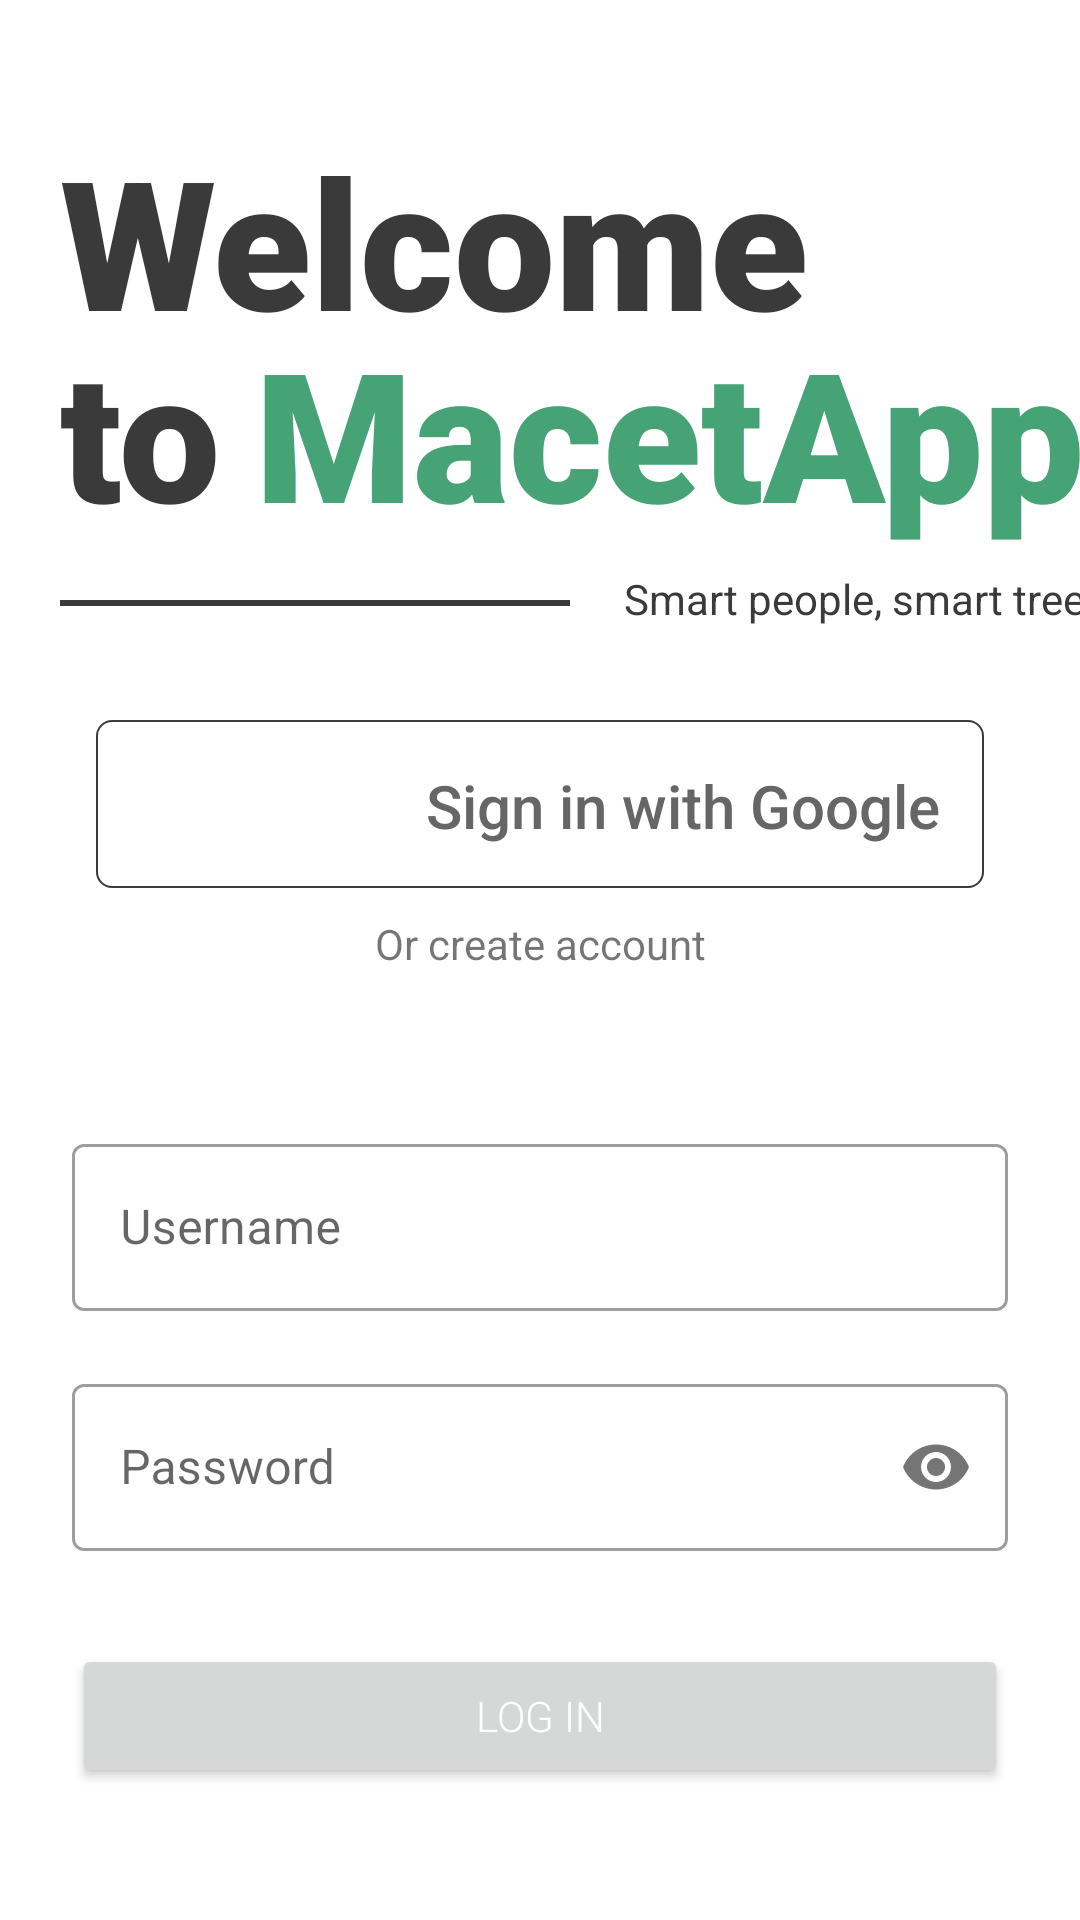

Write the Android layout XML for this screen, with the resource values it uses.
<!-- AndroidManifest.xml: application theme Theme.MacetApp -->
<!-- res/layout/activity_login.xml -->
<?xml version="1.0" encoding="utf-8"?>
<androidx.constraintlayout.widget.ConstraintLayout xmlns:android="http://schemas.android.com/apk/res/android"
    xmlns:app="http://schemas.android.com/apk/res-auto"
    xmlns:tools="http://schemas.android.com/tools"
    android:layout_width="match_parent"
    android:layout_height="match_parent"
    tools:context=".Login"
    android:orientation="vertical"
    android:background="#fff"
    tools:ignore="ExtraText">

    <TextView
        android:id="@+id/macetapp"
        android:layout_width="wrap_content"
        android:layout_height="wrap_content"
        android:layout_marginStart="85dp"
        android:layout_marginTop="104dp"
        android:fontFamily="sans-serif-black"
        android:text="@string/macetapp"
        android:textColor="#46A376"
        android:textSize="60sp"
        app:layout_constraintStart_toStartOf="parent"
        app:layout_constraintTop_toTopOf="parent" />

    <TextView
        android:id="@+id/slogan"
        android:layout_width="176dp"
        android:layout_height="20dp"
        android:layout_marginStart="208dp"
        android:layout_marginTop="190dp"
        android:text="@string/smart_people_smart_trees"
        android:textColor="#3A3A3A"
        app:layout_constraintStart_toStartOf="parent"
        app:layout_constraintTop_toTopOf="parent" />

    <TextView
        android:id="@+id/welcome"
        android:layout_width="wrap_content"
        android:layout_height="wrap_content"
        android:layout_marginStart="20dp"
        android:layout_marginTop="40dp"
        android:fontFamily="sans-serif-black"
        android:text="@string/welcome"
        android:textColor="#3A3A3A"
        android:textSize="60sp"
        app:layout_constraintStart_toStartOf="parent"
        app:layout_constraintTop_toTopOf="parent" />

    <TextView
        android:id="@+id/to"
        android:layout_width="wrap_content"
        android:layout_height="wrap_content"
        android:layout_marginStart="20dp"
        android:layout_marginTop="104dp"
        android:fontFamily="sans-serif-black"
        android:text="@string/to"
        android:textColor="#3A3A3A"
        android:textSize="60sp"
        app:layout_constraintStart_toStartOf="parent"
        app:layout_constraintTop_toTopOf="parent" />

    <TextView
        android:id="@+id/point"
        android:layout_width="wrap_content"
        android:layout_height="wrap_content"
        android:layout_marginStart="361dp"
        android:layout_marginTop="104dp"
        android:fontFamily="sans-serif-black"
        android:text="@string/point"
        android:textColor="#3a3a3a"
        android:textSize="60sp"
        app:layout_constraintStart_toStartOf="parent"
        app:layout_constraintTop_toTopOf="parent" />

    <View
        android:id="@+id/viewLine"
        android:layout_width="170dp"
        android:layout_height="2dp"
        android:layout_marginStart="20dp"
        android:layout_marginTop="200dp"
        android:background="#3A3A3A"
        app:layout_constraintStart_toStartOf="parent"
        app:layout_constraintTop_toTopOf="parent" />


    <Button
        android:id="@+id/login_btn"
        android:layout_width="match_parent"
        android:layout_height="wrap_content"
        android:layout_marginStart="24dp"
        android:layout_marginTop="548dp"
        android:layout_marginEnd="24dp"
        android:fontFamily="sans-serif-light"
        android:text="@string/log_in"
        android:textColor="#FFFFFF"
        app:layout_constraintEnd_toEndOf="parent"
        app:layout_constraintHorizontal_bias="0.0"
        app:layout_constraintStart_toStartOf="parent"
        app:layout_constraintTop_toTopOf="parent" />

    <com.google.android.material.textfield.TextInputLayout
        android:id="@+id/password"
        style="@style/Widget.MaterialComponents.TextInputLayout.OutlinedBox"
        android:layout_width="match_parent"
        android:layout_height="wrap_content"
        android:layout_marginStart="24dp"
        android:layout_marginTop="456dp"
        android:layout_marginEnd="24dp"
        android:hint="@string/password"
        app:layout_constraintEnd_toEndOf="parent"
        app:layout_constraintHorizontal_bias="0.0"
        app:layout_constraintStart_toStartOf="parent"
        app:layout_constraintTop_toTopOf="parent"
        app:passwordToggleEnabled="true">

        <com.google.android.material.textfield.TextInputEditText
            android:layout_width="match_parent"
            android:layout_height="wrap_content"
            android:inputType="textPassword">

        </com.google.android.material.textfield.TextInputEditText>

    </com.google.android.material.textfield.TextInputLayout>

    <com.google.android.material.textfield.TextInputLayout
        android:id="@+id/username"
        style="@style/Widget.MaterialComponents.TextInputLayout.OutlinedBox"
        android:layout_width="match_parent"
        android:layout_height="wrap_content"
        android:layout_marginStart="24dp"
        android:layout_marginTop="376dp"
        android:layout_marginEnd="24dp"
        android:hint="@string/username"
        app:layout_constraintEnd_toEndOf="parent"
        app:layout_constraintHorizontal_bias="0.0"
        app:layout_constraintStart_toStartOf="parent"
        app:layout_constraintTop_toTopOf="parent">

        <com.google.android.material.textfield.TextInputEditText
            android:layout_width="match_parent"
            android:layout_height="wrap_content">

        </com.google.android.material.textfield.TextInputEditText>

    </com.google.android.material.textfield.TextInputLayout>

    <View
        android:id="@+id/viewRectangle"
        style="@android:style/Widget.Holo.Button.Borderless"
        android:layout_width="match_parent"
        android:layout_height="56dp"
        android:layout_marginStart="32dp"
        android:layout_marginTop="240dp"
        android:layout_marginEnd="32dp"
        android:background="@drawable/rectangle"
        android:clickable="true"
        app:layout_constraintEnd_toEndOf="parent"
        app:layout_constraintStart_toStartOf="parent"
        app:layout_constraintTop_toTopOf="parent"
        android:focusable="true" />

    <TextView
        android:id="@+id/sign_google"
        android:layout_width="wrap_content"
        android:layout_height="wrap_content"
        android:layout_marginStart="142dp"
        android:layout_marginTop="255dp"
        android:fontFamily="sans-serif-medium"
        android:text="@string/sign_in_with_google"
        android:textColor="#676666"
        android:textSize="20sp"
        app:layout_constraintStart_toStartOf="parent"
        app:layout_constraintTop_toTopOf="parent" />

    <ImageButton
        android:id="@+id/imageButton5"
        android:layout_width="39dp"
        android:layout_height="36dp"
        android:layout_marginStart="86dp"
        android:layout_marginTop="250dp"
        android:adjustViewBounds="false"
        android:background="#FFFFFF"
        android:contentDescription="@string/empty_string"
        android:scaleType="fitCenter"
        app:layout_constraintStart_toStartOf="parent"
        app:layout_constraintTop_toTopOf="parent"
        app:srcCompat="@mipmap/google_logo" />

    <TextView
        android:id="@+id/textView4"
        android:layout_width="wrap_content"
        android:layout_height="wrap_content"
        android:layout_marginTop="305dp"
        android:text="@string/or_create_account"
        app:layout_constraintEnd_toEndOf="parent"
        app:layout_constraintStart_toStartOf="parent"
        app:layout_constraintTop_toTopOf="parent"
        tools:ignore="MissingConstraints" />


</androidx.constraintlayout.widget.ConstraintLayout>
<!-- resources referenced by this layout -->
<resources>
  <!-- drawable rectangle (drawable) -->
  <?xml version="1.0" encoding="utf-8"?>
  <shape xmlns:android="http://schemas.android.com/apk/res/android">
      <corners android:radius="5dp"></corners>
      <stroke android:color="#3A3A3A" android:width="0.5dp"></stroke>
  </shape>
  <string name="empty_string">empty_string</string>
  <string name="log_in">Log In</string>
  <string name="macetapp">MacetApp</string>
  <string name="or_create_account">Or create account</string>
  <string name="password">Password</string>
  <string name="point">.</string>
  <string name="sign_in_with_google">Sign in with Google</string>
  <string name="smart_people_smart_trees">Smart people, smart trees</string>
  <string name="to">to</string>
  <string name="username">Username</string>
  <string name="welcome">Welcome</string>
  <style name="Theme.MacetApp" parent="Theme.MaterialComponents.DayNight.NoActionBar">
          
          <item name="colorPrimary">@color/purple_500</item>
          <item name="colorPrimaryVariant">@color/purple_700</item>
          <item name="colorOnPrimary">@color/white</item>
          
          <item name="colorSecondary">@color/teal_200</item>
          <item name="colorSecondaryVariant">@color/teal_700</item>
          <item name="colorOnSecondary">@color/black</item>
          
          <item name="android:statusBarColor" tools:targetApi="l">?attr/colorPrimaryVariant</item>
          
      </style>
  <color name="purple_500">#46A376</color>
  <color name="purple_700">#46A376</color>
  <color name="white">#FFFFFFFF</color>
  <color name="teal_200">#FF03DAC5</color>
  <color name="teal_700">#FF018786</color>
  <color name="black">#FF000000</color>
</resources>
